Dataset: Camera_Trap_Species_Classifier (GitHub, Schnei1811/Camera_Trap_Species_Classifier). Classes: lion, tiger.

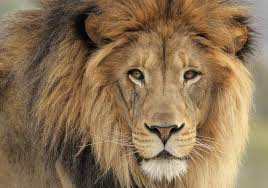
Label: lion

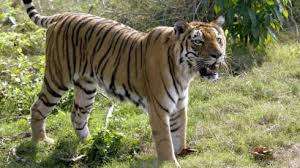
Label: tiger

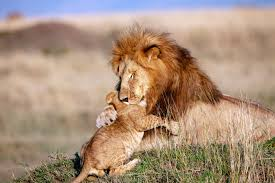
Label: lion

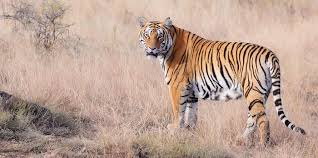
Label: tiger

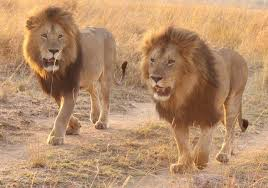
Label: lion

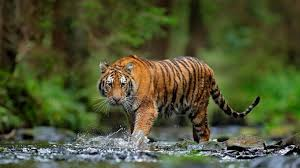
Label: tiger
